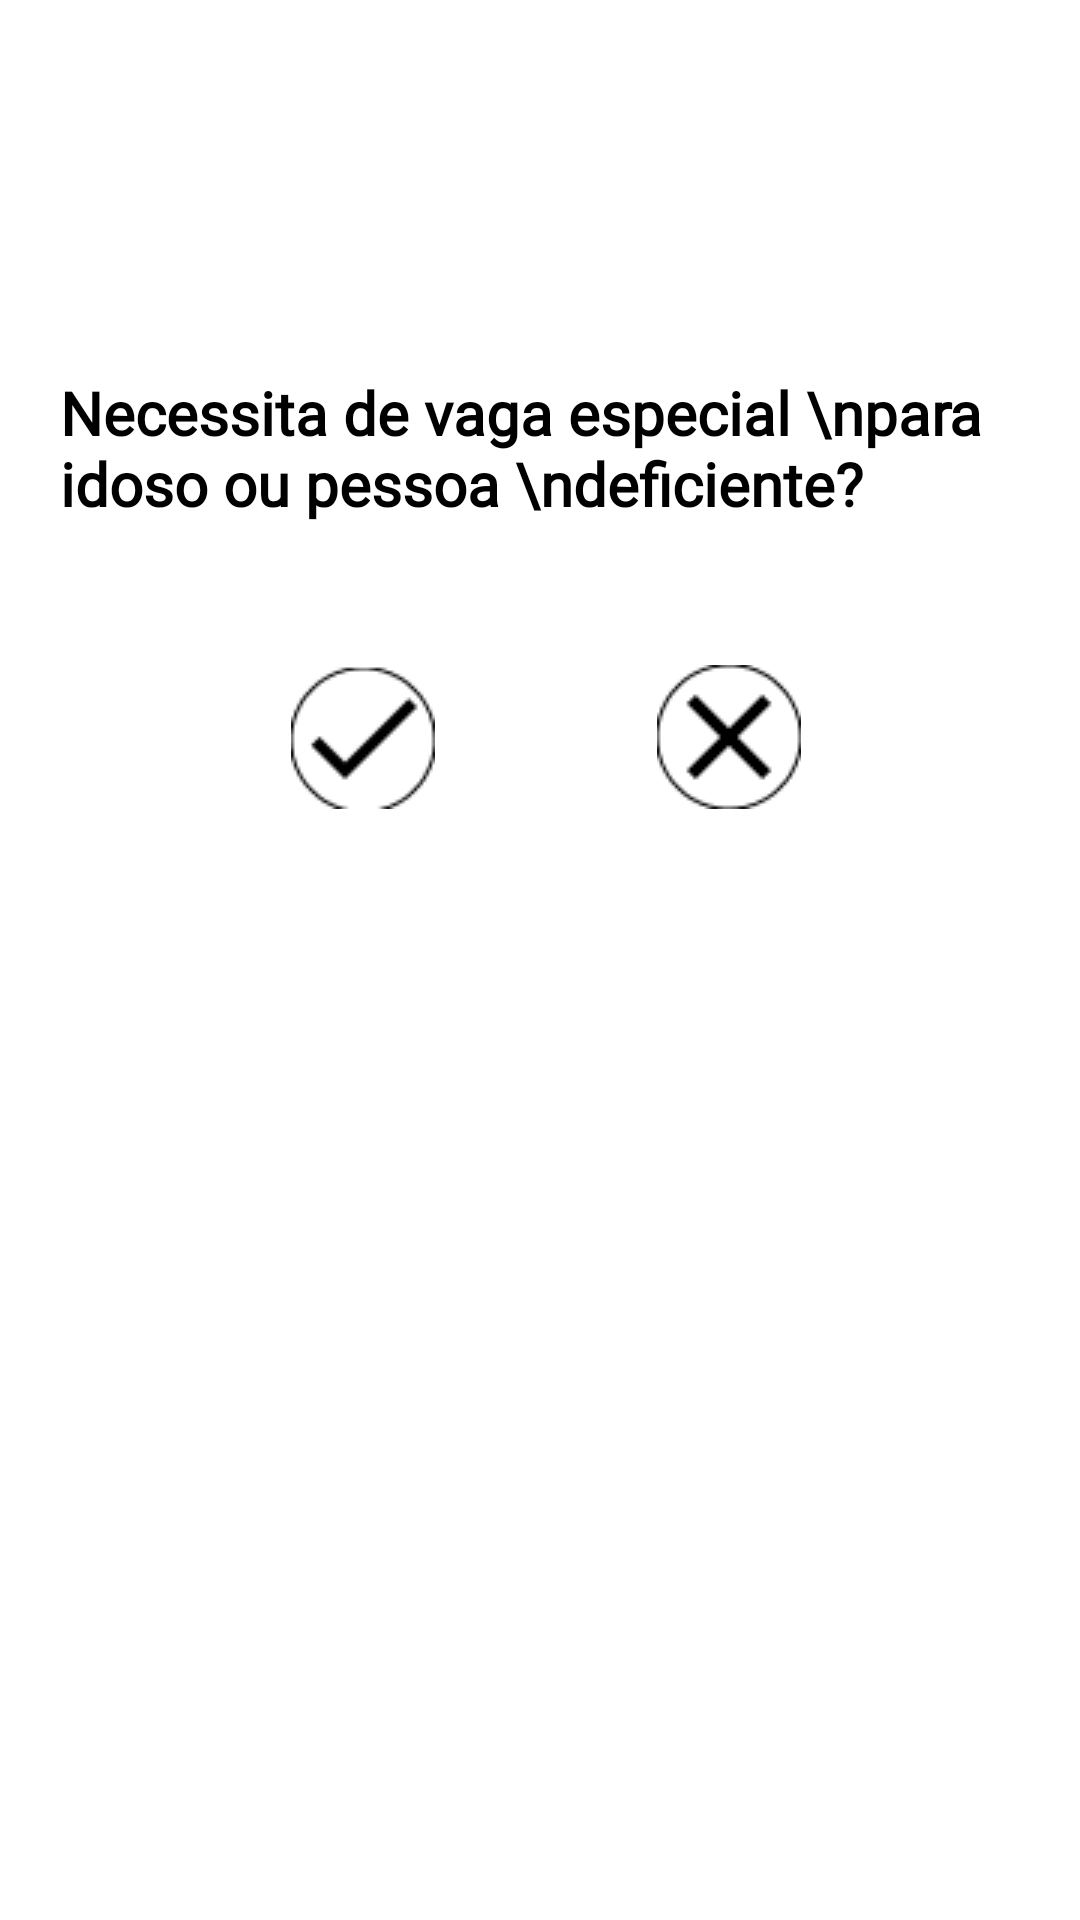

Here is an Android app screen rendered from its layout file. Give the layout XML and the strings, colors and styles it references.
<!-- AndroidManifest.xml: application theme Theme.AppParking -->
<!-- res/layout/activity_especial.xml -->
<?xml version="1.0" encoding="utf-8"?>
<androidx.constraintlayout.widget.ConstraintLayout xmlns:android="http://schemas.android.com/apk/res/android"
    xmlns:app="http://schemas.android.com/apk/res-auto"
    xmlns:tools="http://schemas.android.com/tools"
    android:layout_width="match_parent"
    android:layout_height="match_parent"
    tools:context=".activities.EspecialActivity">

    <TextView
        android:id="@+id/textView"
        android:layout_width="wrap_content"
        android:layout_height="wrap_content"
        android:layout_marginTop="124dp"
        android:fontFamily="@font/nunito_semibold"
        android:paddingLeft="20dp"
        android:paddingRight="20dp"
        android:text="Necessita de vaga especial \npara idoso ou pessoa \ndeficiente?"
        android:textAlignment="viewStart"
        android:textColor="#000000"
        android:textSize="20sp"
        android:textStyle="bold"
        app:layout_constraintEnd_toEndOf="parent"
        app:layout_constraintHorizontal_bias="0.587"
        app:layout_constraintStart_toStartOf="parent"
        app:layout_constraintTop_toTopOf="parent" />

    <ImageView
        android:id="@+id/imageOK"
        android:layout_width="wrap_content"
        android:layout_height="wrap_content"
        android:layout_marginStart="23dp"
        android:layout_marginTop="47dp"
        app:layout_constraintEnd_toStartOf="@+id/imageNops"
        app:layout_constraintStart_toStartOf="parent"
        app:layout_constraintTop_toBottomOf="@+id/textView"
        app:srcCompat="@drawable/done" />

    <ImageView
        android:id="@+id/imageNops"
        android:layout_width="wrap_content"
        android:layout_height="wrap_content"
        android:layout_marginTop="47dp"
        android:layout_marginEnd="19dp"
        app:layout_constraintEnd_toEndOf="parent"
        app:layout_constraintStart_toEndOf="@+id/imageOK"
        app:layout_constraintTop_toBottomOf="@+id/textView"
        app:srcCompat="@drawable/clear" />

</androidx.constraintlayout.widget.ConstraintLayout>
<!-- resources referenced by this layout -->
<resources>
  <!-- drawable clear: png bitmap (drawable, 900 bytes) -->
  <!-- drawable done: png bitmap (drawable, 831 bytes) -->
  <style name="Theme.AppParking" parent="Theme.MaterialComponents.Light.DarkActionBar">
          
          <item name="colorPrimary">@color/purple_500</item>
          <item name="colorPrimaryVariant">@color/purple_700</item>
          <item name="colorOnPrimary">@color/white</item>
          
          <item name="colorSecondary">@color/teal_200</item>
          <item name="colorSecondaryVariant">@color/teal_700</item>
          <item name="colorOnSecondary">@color/black</item>
          
          <item name="android:statusBarColor" tools:targetApi="l">?attr/colorPrimaryVariant</item>
          
      </style>
  <color name="purple_500">#152F70</color>
  <color name="purple_700">#2179AD</color>
  <color name="white">#FFFFFFFF</color>
  <color name="teal_200">#2179AD</color>
  <color name="teal_700">#FF018786</color>
  <color name="black">#FF000000</color>
</resources>
